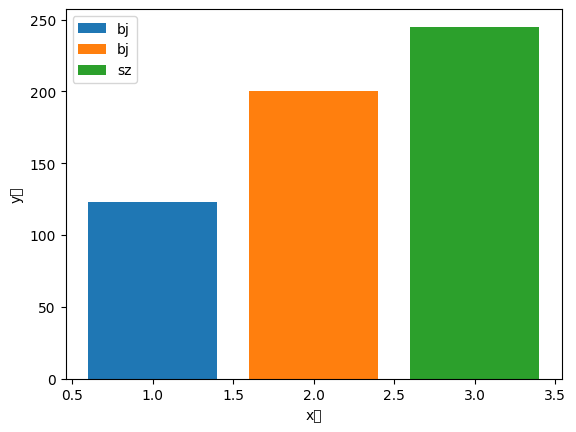

Write the Python code that produced this figure.
import matplotlib
from matplotlib import pyplot as plt
#通过 Matplotlib，开发者可以仅需要几行代码，便可以生成绘图，直方图，功率谱，条形图，错误图，散点图等。
# 显示中文
# 配置字体
matplotlib.rcParams['font.sans-serif'] = ['simhei']
matplotlib.rcParams['font.family'] = 'sans-serif'

# 画线
# plt.plot([1,2], [3,5])
# plt.plot([1,3,7], [2,5,8])
# plt.plot([1,3,7], [2,5,8], '--')  # 虚线
# xy轴文字
plt.xlabel('x轴')
plt.ylabel('y轴')

# 参数x：x轴位置
# 参数height：高度
# 参数width：默认0.8
plt.bar([1], [123], label='bj')
plt.bar([2], [200], label='bj')
plt.bar([3], [245], label='sz')

plt.legend()  # 绘制

plt.show() # 显示
# plt.savefig('line') # 保存图片